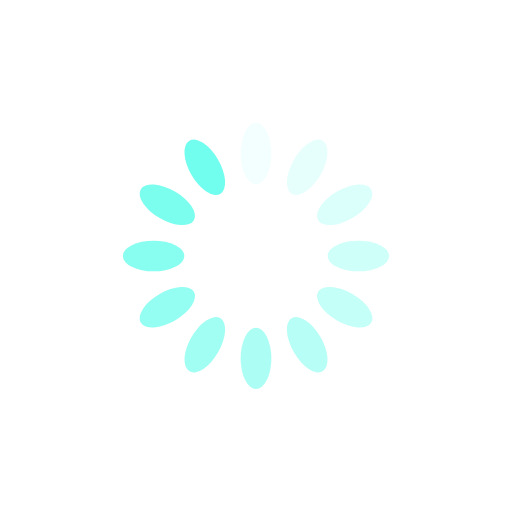
t = 0.00 s
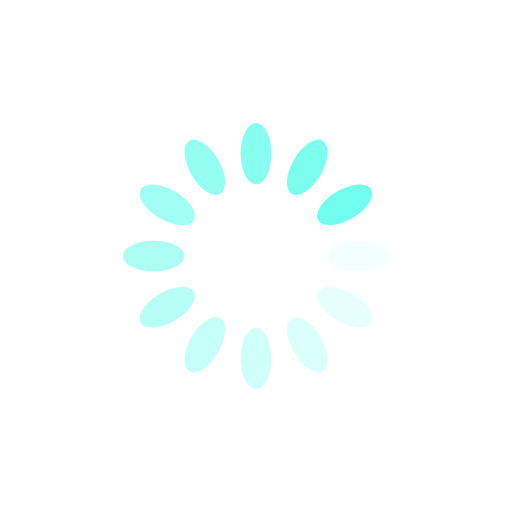
t = 0.25 s
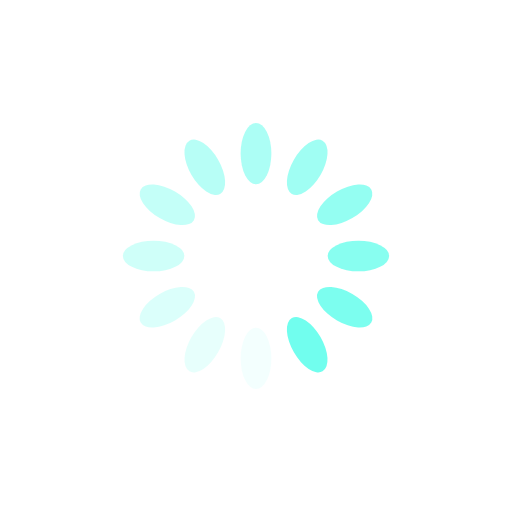
t = 0.50 s
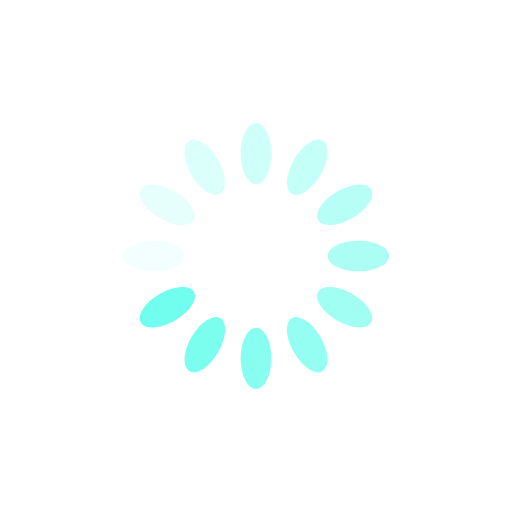
t = 0.75 s

The animated SVG that drew these frames (rendered in a browser with its animation timeline set to each time). Animation: 12 SMIL elements (animate=12); one cycle of 1.00 s, repeats indefinitely.

<svg xmlns="http://www.w3.org/2000/svg" xmlns:xlink="http://www.w3.org/1999/xlink" style="margin:auto;background: transparent;display:block;" width="200px" height="200px" viewBox="0 0 100 100" preserveAspectRatio="xMidYMid">
<g transform="rotate(0 50 50)">
  <rect x="47" y="24" rx="3" ry="6" width="6" height="12" fill="#71feee">
    <animate attributeName="opacity" values="1;0" keyTimes="0;1" dur="1s" begin="-0.9166666666666666s" repeatCount="indefinite"></animate>
  </rect>
</g><g transform="rotate(30 50 50)">
  <rect x="47" y="24" rx="3" ry="6" width="6" height="12" fill="#71feee">
    <animate attributeName="opacity" values="1;0" keyTimes="0;1" dur="1s" begin="-0.8333333333333334s" repeatCount="indefinite"></animate>
  </rect>
</g><g transform="rotate(60 50 50)">
  <rect x="47" y="24" rx="3" ry="6" width="6" height="12" fill="#71feee">
    <animate attributeName="opacity" values="1;0" keyTimes="0;1" dur="1s" begin="-0.75s" repeatCount="indefinite"></animate>
  </rect>
</g><g transform="rotate(90 50 50)">
  <rect x="47" y="24" rx="3" ry="6" width="6" height="12" fill="#71feee">
    <animate attributeName="opacity" values="1;0" keyTimes="0;1" dur="1s" begin="-0.6666666666666666s" repeatCount="indefinite"></animate>
  </rect>
</g><g transform="rotate(120 50 50)">
  <rect x="47" y="24" rx="3" ry="6" width="6" height="12" fill="#71feee">
    <animate attributeName="opacity" values="1;0" keyTimes="0;1" dur="1s" begin="-0.5833333333333334s" repeatCount="indefinite"></animate>
  </rect>
</g><g transform="rotate(150 50 50)">
  <rect x="47" y="24" rx="3" ry="6" width="6" height="12" fill="#71feee">
    <animate attributeName="opacity" values="1;0" keyTimes="0;1" dur="1s" begin="-0.5s" repeatCount="indefinite"></animate>
  </rect>
</g><g transform="rotate(180 50 50)">
  <rect x="47" y="24" rx="3" ry="6" width="6" height="12" fill="#71feee">
    <animate attributeName="opacity" values="1;0" keyTimes="0;1" dur="1s" begin="-0.4166666666666667s" repeatCount="indefinite"></animate>
  </rect>
</g><g transform="rotate(210 50 50)">
  <rect x="47" y="24" rx="3" ry="6" width="6" height="12" fill="#71feee">
    <animate attributeName="opacity" values="1;0" keyTimes="0;1" dur="1s" begin="-0.3333333333333333s" repeatCount="indefinite"></animate>
  </rect>
</g><g transform="rotate(240 50 50)">
  <rect x="47" y="24" rx="3" ry="6" width="6" height="12" fill="#71feee">
    <animate attributeName="opacity" values="1;0" keyTimes="0;1" dur="1s" begin="-0.25s" repeatCount="indefinite"></animate>
  </rect>
</g><g transform="rotate(270 50 50)">
  <rect x="47" y="24" rx="3" ry="6" width="6" height="12" fill="#71feee">
    <animate attributeName="opacity" values="1;0" keyTimes="0;1" dur="1s" begin="-0.16666666666666666s" repeatCount="indefinite"></animate>
  </rect>
</g><g transform="rotate(300 50 50)">
  <rect x="47" y="24" rx="3" ry="6" width="6" height="12" fill="#71feee">
    <animate attributeName="opacity" values="1;0" keyTimes="0;1" dur="1s" begin="-0.08333333333333333s" repeatCount="indefinite"></animate>
  </rect>
</g><g transform="rotate(330 50 50)">
  <rect x="47" y="24" rx="3" ry="6" width="6" height="12" fill="#71feee">
    <animate attributeName="opacity" values="1;0" keyTimes="0;1" dur="1s" begin="0s" repeatCount="indefinite"></animate>
  </rect>
</g>
</svg>
